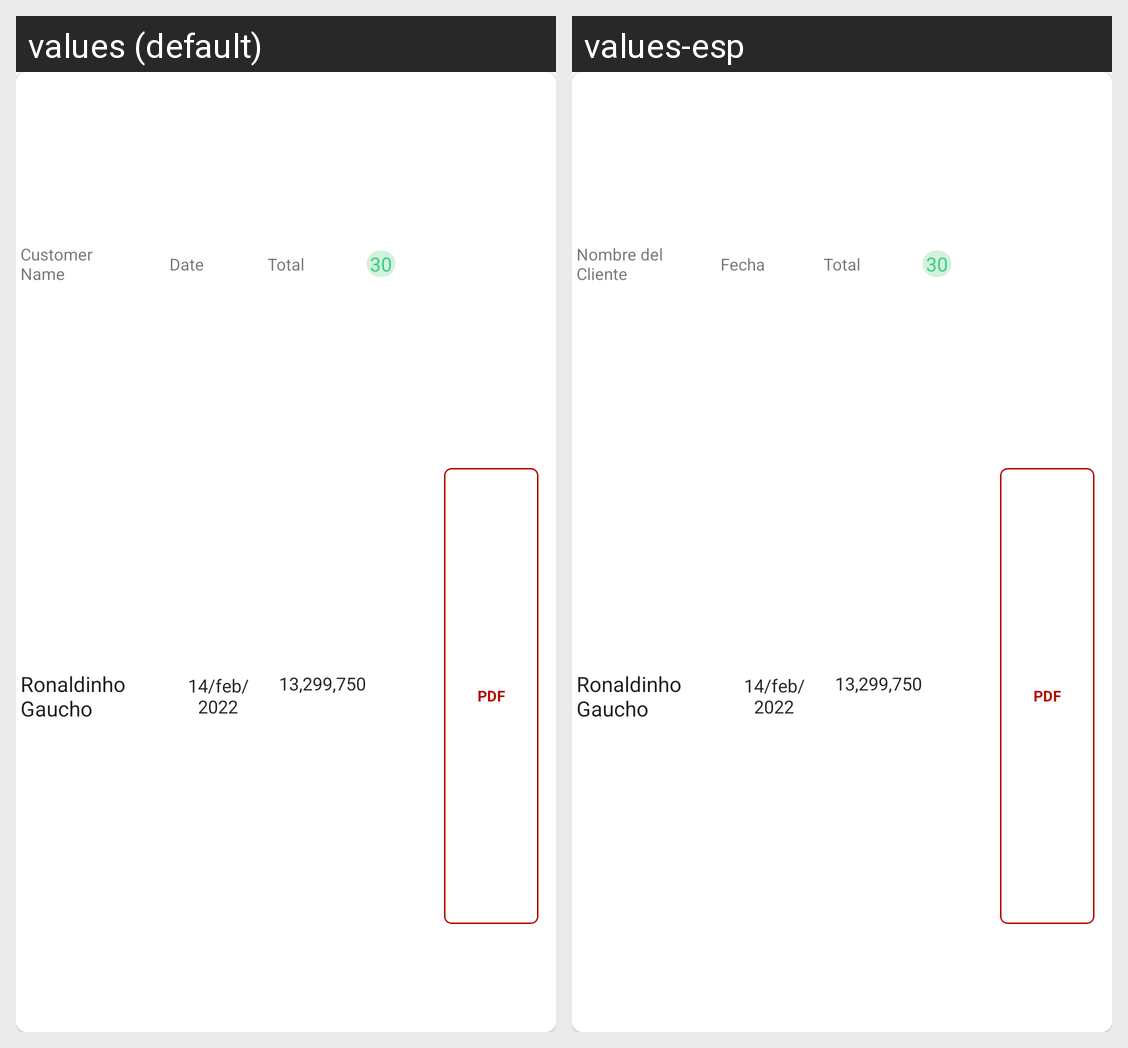

Translations of the strings shown on this Android screen, per locale in the grid:
Android screen res/layout/activityhomeinvoice2.xml rendered under 2 locales, left to right: values (default), values-esp. Device: Nexus 5 (rendered at 1080×1920; each locale shown at half size, 540×960, under a caption strip naming it); theme AppTheme.
Strings drawn on this screen, with the default value and each locale's value (text and hints the layout hard-codes, and strings that could not be matched under every locale, appear in the picture but are not listed):

Customer_Name
  values: Customer Name
  values-esp: Nombre del Cliente

Date
  values: Date
  values-esp: Fecha

Total
  values: Total
  values-esp: Total
